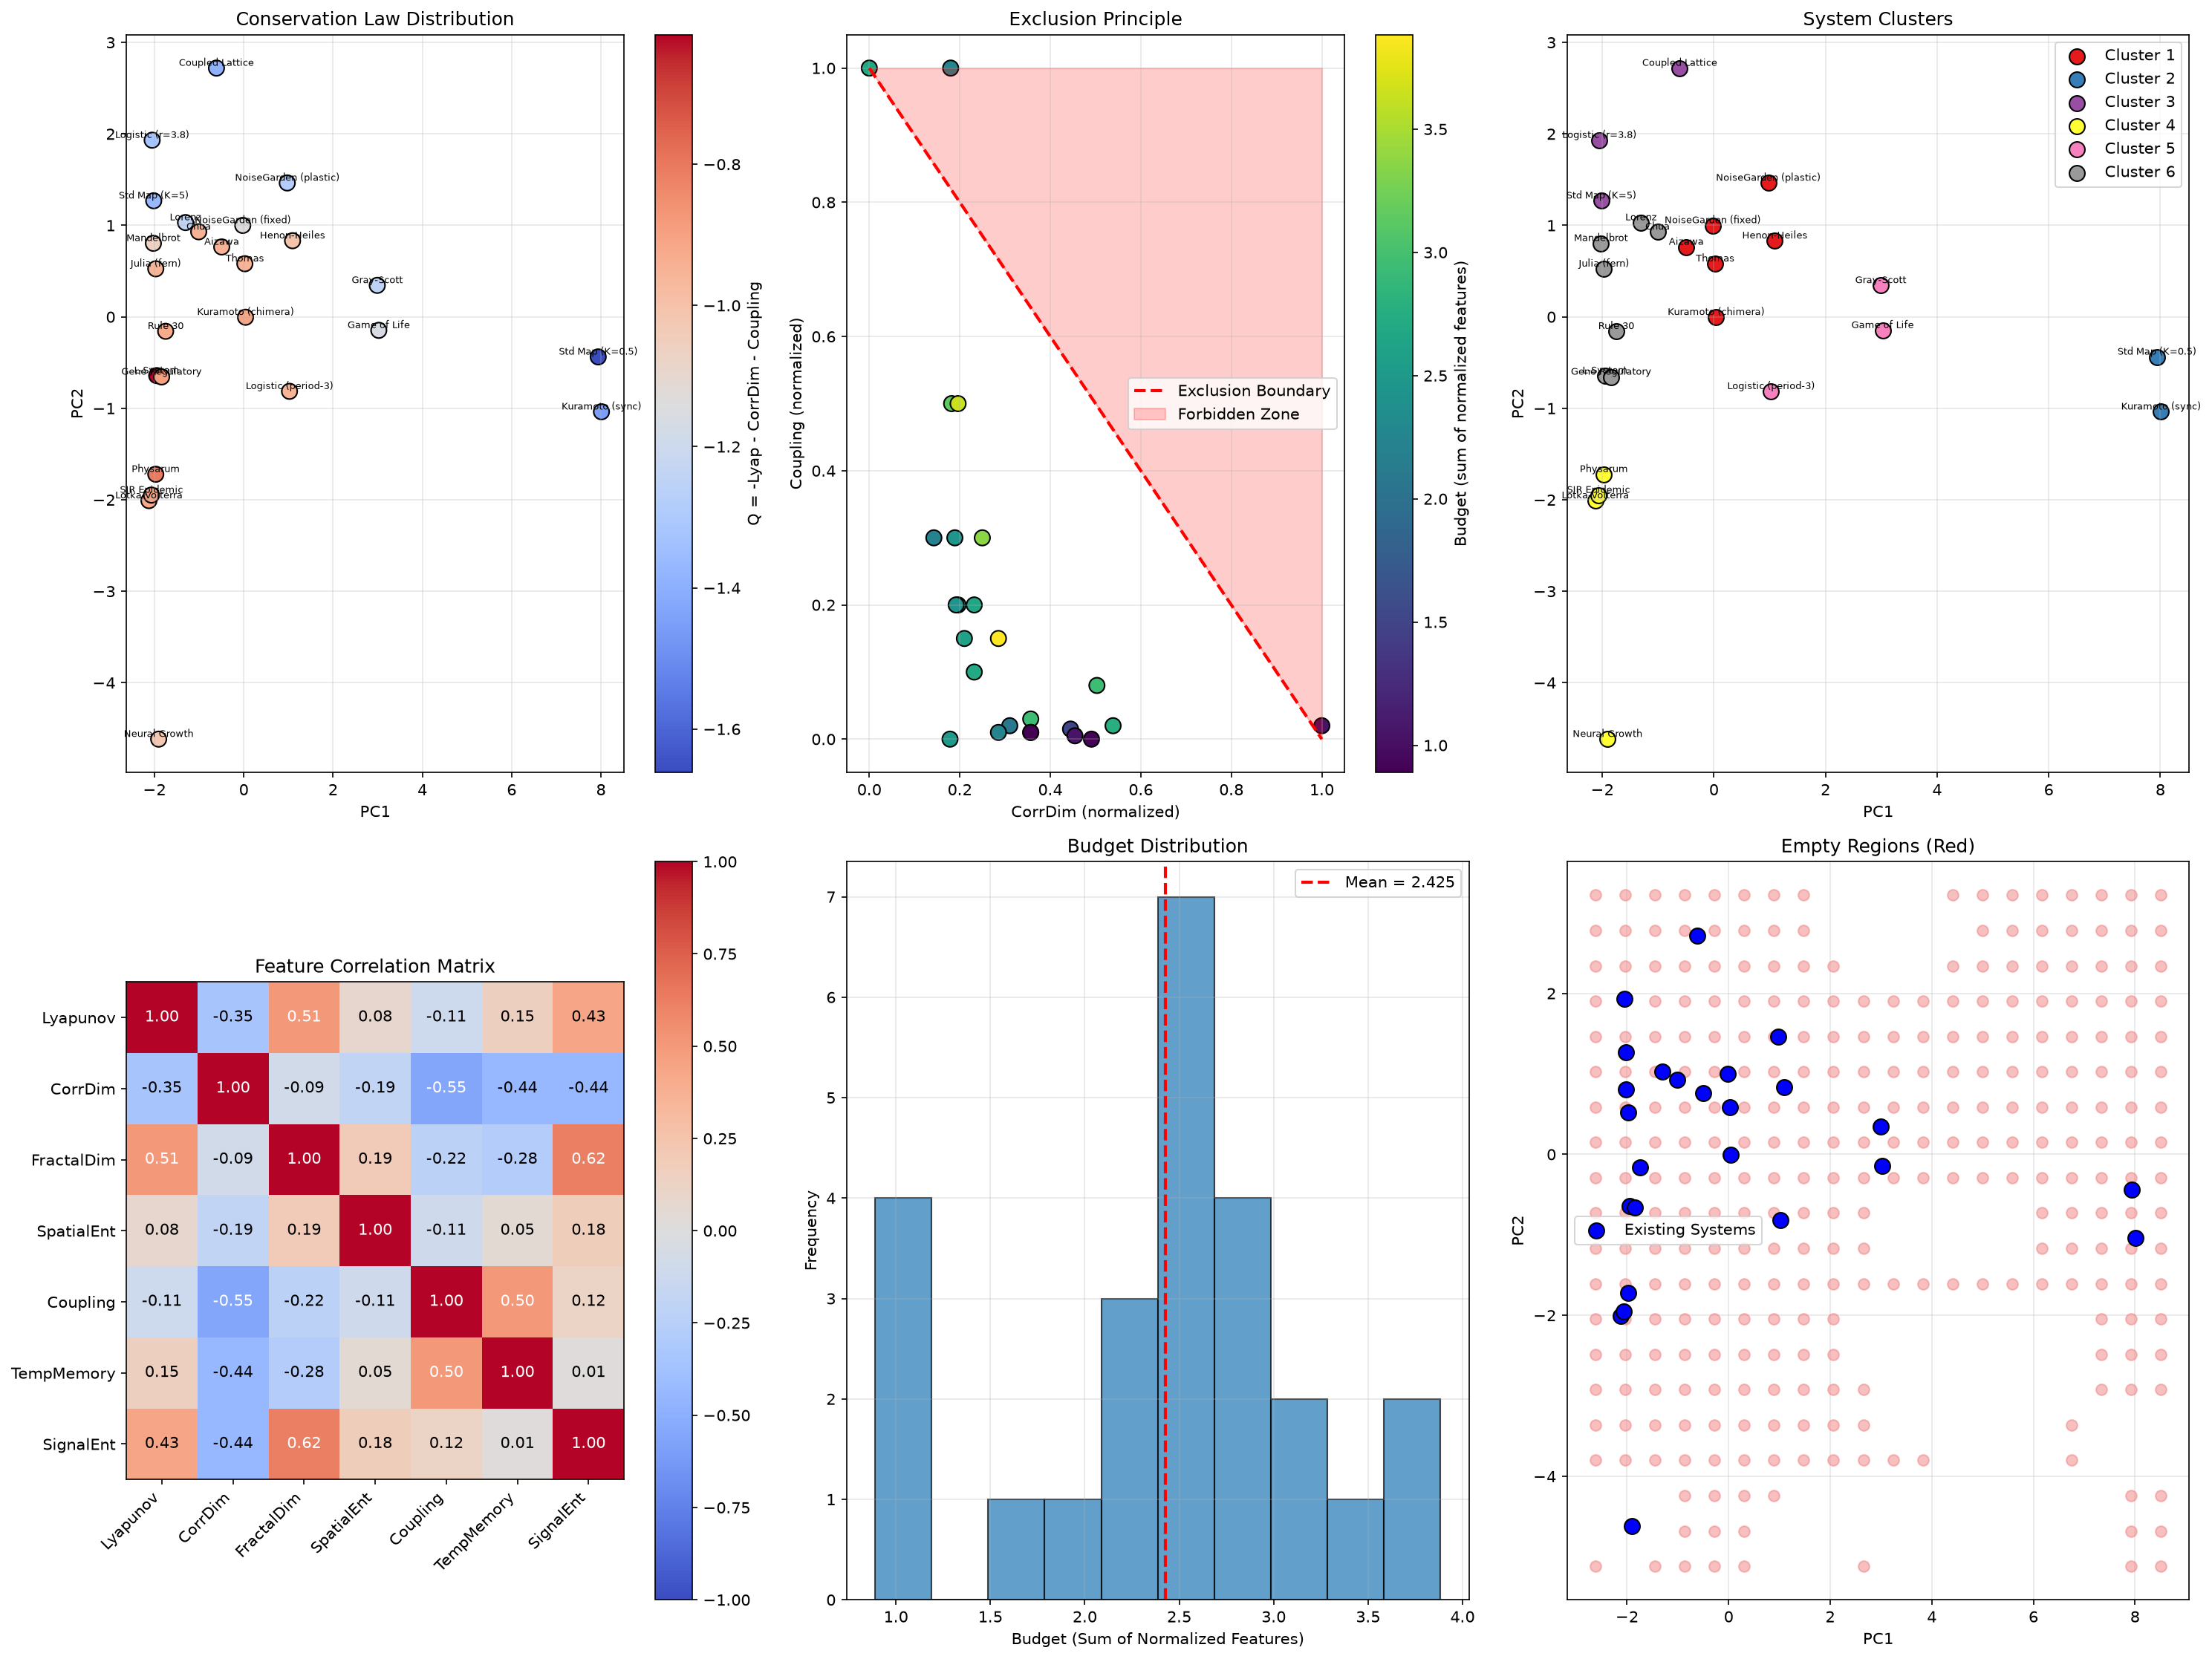

Here is the Python script that generated this plot:
#!/usr/bin/env python3
"""
Cartographer Phase 2: Deep Analysis of Conservation Laws and Exclusion Principles
"""
import numpy as np
import matplotlib
matplotlib.use('Agg')
import matplotlib.pyplot as plt
import json

# Load data
with open('morphospace_data.json', 'r') as f:
    data = json.load(f)

X = np.array(data['X'])
names = data['names']
X_pca = np.array(data['X_pca'])
feature_names = ['Lyapunov', 'CorrDim', 'FractalDim', 'SpatialEnt', 'Coupling', 'TempMemory', 'SignalEnt']

# Normalize
X_norm = (X - X.min(axis=0)) / (X.max(axis=0) - X.min(axis=0) + 1e-10)
budget = X_norm.sum(axis=1)

print("=" * 70)
print("PHASE 2: DEEP ANALYSIS OF MORPHOSPACE STRUCTURE")
print("=" * 70)

# ============================================================
# ANALYSIS 1: Conservation Law Investigation
# ============================================================
print("\n" + "=" * 70)
print("ANALYSIS 1: Conservation Law Investigation")
print("=" * 70)

# We found that -Lyap - CorrDim - Coupling ≈ constant
# Let's investigate this more deeply

# Compute the quantity for each system
Q = -X_norm[:, 0] - X_norm[:, 1] - X_norm[:, 4]  # -Lyap - CorrDim - Coupling
print(f"\nConservation quantity Q = -Lyap_norm - CorrDim_norm - Coupling_norm")
print(f"Mean: {Q.mean():.4f}, Std: {Q.std():.4f}")
print(f"Range: [{Q.min():.4f}, {Q.max():.4f}]")

# Check correlation between Q and other features
print("\nCorrelation between Q and other features:")
for i, name in enumerate(feature_names):
    if i not in [0, 1, 4]:  # Skip the features in Q
        corr = np.corrcoef(Q, X_norm[:, i])[0, 1]
        print(f"  Q vs {name:12s}: r = {corr:+.4f}")

# Check if Q is truly conserved or if there's structure
print("\nQ values by system:")
for i in range(len(names)):
    print(f"  {names[i]:20s}: Q = {Q[i]:+.4f}")

# ============================================================
# ANALYSIS 2: Exclusion Principle Deep Dive
# ============================================================
print("\n" + "=" * 70)
print("ANALYSIS 2: Exclusion Principle Deep Dive")
print("=" * 70)

# The exclusion principle suggests CorrDim + Coupling < threshold
cd_coupling_sum = X_norm[:, 1] + X_norm[:, 4]
print(f"\nCorrDim_norm + Coupling_norm:")
print(f"Mean: {cd_coupling_sum.mean():.4f}, Std: {cd_coupling_sum.std():.4f}")
print(f"Range: [{cd_coupling_sum.min():.4f}, {cd_coupling_sum.max():.4f}]")

# Find the systems closest to the exclusion boundary
boundary_distance = 1.0 - cd_coupling_sum  # How far from boundary (1.0 = normalized)
closest_to_boundary = np.argsort(boundary_distance)
print("\nSystems closest to exclusion boundary:")
for i in closest_to_boundary[:5]:
    print(f"  {names[i]:20s}: CD+C = {cd_coupling_sum[i]:.4f}, distance = {boundary_distance[i]:.4f}")

# What about other pairwise exclusions?
print("\nPairwise feature exclusions:")
for i in range(7):
    for j in range(i+1, 7):
        corr = np.corrcoef(X_norm[:, i], X_norm[:, j])[0, 1]
        if abs(corr) > 0.4:
            print(f"  {feature_names[i]:12s} vs {feature_names[j]:12s}: r = {corr:+.4f}")

# ============================================================
# ANALYSIS 3: Cluster Analysis
# ============================================================
print("\n" + "=" * 70)
print("ANALYSIS 3: Cluster Analysis")
print("=" * 70)

# From the previous analysis, we found 6 clusters
# Let's see which systems are in which clusters

# Simple k-means-like clustering (no sklearn dependency)
def simple_kmeans(X, n_clusters=6, max_iter=100):
    np.random.seed(42)
    # Initialize centroids randomly from data points
    indices = np.random.choice(len(X), n_clusters, replace=False)
    centroids = X[indices].copy()
    
    for _ in range(max_iter):
        # Assign points to nearest centroid
        labels = np.array([np.argmin([np.sum((x - c)**2) for c in centroids]) for x in X])
        # Update centroids
        new_centroids = np.array([X[labels == i].mean(axis=0) if np.sum(labels == i) > 0 
                                  else centroids[i] for i in range(n_clusters)])
        if np.allclose(centroids, new_centroids, rtol=1e-6):
            break
        centroids = new_centroids
    
    return labels, centroids

cluster_labels, _ = simple_kmeans(X_pca, n_clusters=6)

print("\nClusters found:")
for c in range(6):
    systems_in_cluster = [names[i] for i in range(len(names)) if cluster_labels[i] == c]
    if systems_in_cluster:
        print(f"\n  Cluster {c+1} ({len(systems_in_cluster)} systems):")
        for sys in systems_in_cluster:
            print(f"    {sys}")

# ============================================================
# ANALYSIS 4: Prediction Model for Empty Regions
# ============================================================
print("\n" + "=" * 70)
print("ANALYSIS 4: Prediction Model for Empty Regions")
print("=" * 70)

# Build a simple model: for each point in the empty region, 
# predict what features it should have based on nearby systems

# Create a grid of points in PCA space
pca1_min, pca1_max = X_pca[:, 0].min() - 0.5, X_pca[:, 0].max() + 0.5
pca2_min, pca2_max = X_pca[:, 1].min() - 0.5, X_pca[:, 1].max() + 0.5

grid_res = 20
pca1_grid = np.linspace(pca1_min, pca1_max, grid_res)
pca2_grid = np.linspace(pca2_min, pca2_max, grid_res)

# For each grid point, find the k nearest systems and interpolate
k = 3
predicted_features = []

print(f"\nInterpolating features for {grid_res}x{grid_res} grid points...")
for p1 in pca1_grid:
    for p2 in pca2_grid:
        # Find distances to all systems
        distances = np.sqrt((X_pca[:, 0] - p1)**2 + (X_pca[:, 1] - p2)**2)
        # Get k nearest
        nearest_idx = np.argsort(distances)[:k]
        # Inverse distance weighting
        weights = 1.0 / (distances[nearest_idx] + 1e-10)
        weights = weights / weights.sum()
        # Interpolate features
        interp_features = np.average(X_norm[nearest_idx], axis=0, weights=weights)
        predicted_features.append(interp_features)

predicted_features = np.array(predicted_features)
print(f"Predicted features shape: {predicted_features.shape}")

# Now, find the grid points that are in empty regions (far from any system)
empty_threshold = 0.8
nearest_dist = np.full((grid_res, grid_res), np.inf)
for i in range(len(names)):
    for gi, p1 in enumerate(pca1_grid):
        for gj, p2 in enumerate(pca2_grid):
            dist = np.sqrt((p1 - X_pca[i, 0])**2 + (p2 - X_pca[i, 1])**2)
            nearest_dist[gi, gj] = min(nearest_dist[gi, gj], dist)

empty_mask = nearest_dist > empty_threshold
empty_indices = np.where(empty_mask.flatten())[0]

print(f"Number of empty grid points: {len(empty_indices)}")

# Analyze what features are predicted in empty regions
if len(empty_indices) > 0:
    empty_predicted = predicted_features[empty_indices]
    
    print("\nPredicted feature values in empty regions:")
    for i, name in enumerate(feature_names):
        mean_val = empty_predicted[:, i].mean()
        std_val = empty_predicted[:, i].std()
        print(f"  {name:12s}: mean = {mean_val:.4f}, std = {std_val:.4f}")
    
    # What are the most extreme predictions?
    print("\nMost extreme predicted features in empty regions:")
    for i, name in enumerate(feature_names):
        max_idx = np.argmax(empty_predicted[:, i])
        min_idx = np.argmin(empty_predicted[:, i])
        print(f"  {name:12s}: max = {empty_predicted[max_idx, i]:.4f}, min = {empty_predicted[min_idx, i]:.4f}")

# ============================================================
# ANALYSIS 5: System Archetypes
# ============================================================
print("\n" + "=" * 70)
print("ANALYSIS 5: System Archetypes")
print("=" * 70)

# Define archetypes based on feature extremes
archetypes = {
    'Hyperchaos': {'Lyapunov': 1.0, 'CorrDim': 1.0},
    'Spatial Complexity': {'FractalDim': 1.0, 'SpatialEnt': 1.0},
    'Temporal Complexity': {'TempMemory': 1.0, 'SignalEnt': 1.0},
    'Weak Coupling': {'Coupling': 0.0},
    'Strong Coupling': {'Coupling': 1.0},
    'Low-D Chaos': {'CorrDim': 0.0, 'FractalDim': 0.5},
    'High-D Chaos': {'CorrDim': 1.0, 'FractalDim': 1.0}
}

print("\nArchetype definitions:")
for name, features in archetypes.items():
    print(f"  {name:20s}: {features}")

# Find systems closest to each archetype
print("\nSystems closest to each archetype:")
for arch_name, arch_features in archetypes.items():
    # Create feature vector
    arch_vec = np.zeros(7)
    for feat, val in arch_features.items():
        idx = feature_names.index(feat)
        arch_vec[idx] = val
    
    # Find closest system
    distances = np.sqrt(np.sum((X_norm - arch_vec)**2, axis=1))
    closest_idx = np.argmin(distances)
    print(f"  {arch_name:20s}: {names[closest_idx]} (distance = {distances[closest_idx]:.4f})")

# ============================================================
# Generate comprehensive visualization
# ============================================================
print("\n" + "=" * 70)
print("GENERATING COMPREHENSIVE VISUALIZATION")
print("=" * 70)

fig = plt.figure(figsize=(20, 15))

# Plot 1: Conservation Law
ax1 = fig.add_subplot(2, 3, 1)
scatter = ax1.scatter(X_pca[:, 0], X_pca[:, 1], c=Q, cmap='coolwarm', s=100, edgecolor='black')
plt.colorbar(scatter, ax=ax1, label='Q = -Lyap - CorrDim - Coupling')
for i, name in enumerate(names):
    ax1.annotate(name, (X_pca[i, 0], X_pca[i, 1]), fontsize=6, ha='center', va='bottom')
ax1.set_xlabel('PC1')
ax1.set_ylabel('PC2')
ax1.set_title('Conservation Law Distribution')
ax1.grid(True, alpha=0.3)

# Plot 2: Exclusion Principle
ax2 = fig.add_subplot(2, 3, 2)
scatter = ax2.scatter(X_norm[:, 1], X_norm[:, 4], c=budget, cmap='viridis', s=100, edgecolor='black')
plt.colorbar(scatter, ax=ax2, label='Budget (sum of normalized features)')
# Draw exclusion boundary
cd_grid = np.linspace(0, 1, 100)
boundary = 1.0 - cd_grid
ax2.plot(cd_grid, boundary, 'r--', linewidth=2, label='Exclusion Boundary')
ax2.fill_between(cd_grid, boundary, 1.0, alpha=0.2, color='red', label='Forbidden Zone')
ax2.set_xlabel('CorrDim (normalized)')
ax2.set_ylabel('Coupling (normalized)')
ax2.set_title('Exclusion Principle')
ax2.legend()
ax2.grid(True, alpha=0.3)

# Plot 3: Cluster Analysis
ax3 = fig.add_subplot(2, 3, 3)
colors = plt.cm.Set1(np.linspace(0, 1, 6))
for c in range(6):
    mask = cluster_labels == c
    ax3.scatter(X_pca[mask, 0], X_pca[mask, 1], c=[colors[c]], s=100, 
                edgecolor='black', label=f'Cluster {c+1}')
for i, name in enumerate(names):
    ax3.annotate(name, (X_pca[i, 0], X_pca[i, 1]), fontsize=6, ha='center', va='bottom')
ax3.set_xlabel('PC1')
ax3.set_ylabel('PC2')
ax3.set_title('System Clusters')
ax3.legend()
ax3.grid(True, alpha=0.3)

# Plot 4: Feature Correlations
ax4 = fig.add_subplot(2, 3, 4)
corr_matrix = np.corrcoef(X_norm.T)
im = ax4.imshow(corr_matrix, cmap='coolwarm', vmin=-1, vmax=1)
plt.colorbar(im, ax=ax4)
ax4.set_xticks(range(7))
ax4.set_yticks(range(7))
ax4.set_xticklabels(feature_names, rotation=45, ha='right')
ax4.set_yticklabels(feature_names)
ax4.set_title('Feature Correlation Matrix')
# Add correlation values
for i in range(7):
    for j in range(7):
        ax4.text(j, i, f'{corr_matrix[i, j]:.2f}', ha='center', va='center', 
                color='white' if abs(corr_matrix[i, j]) > 0.5 else 'black')

# Plot 5: Budget Distribution
ax5 = fig.add_subplot(2, 3, 5)
ax5.hist(budget, bins=10, edgecolor='black', alpha=0.7)
ax5.axvline(budget.mean(), color='red', linestyle='--', linewidth=2, label=f'Mean = {budget.mean():.3f}')
ax5.set_xlabel('Budget (Sum of Normalized Features)')
ax5.set_ylabel('Frequency')
ax5.set_title('Budget Distribution')
ax5.legend()
ax5.grid(True, alpha=0.3)

# Plot 6: Predicted Empty Regions
ax6 = fig.add_subplot(2, 3, 6)
# Show the empty regions with predicted features
ax6.scatter(X_pca[:, 0], X_pca[:, 1], c='blue', s=100, edgecolor='black', zorder=10, label='Existing Systems')

# Show empty regions
for gi in range(grid_res):
    for gj in range(grid_res):
        if empty_mask[gi, gj]:
            ax6.scatter(pca1_grid[gj], pca2_grid[gi], c='lightcoral', s=50, alpha=0.5, zorder=5)

ax6.set_xlabel('PC1')
ax6.set_ylabel('PC2')
ax6.set_title('Empty Regions (Red)')
ax6.legend()
ax6.grid(True, alpha=0.3)

plt.tight_layout()
plt.savefig('deep_analysis_2.png', dpi=150, bbox_inches='tight')
print('Saved deep_analysis_2.png')

print("\n" + "=" * 70)
print("PHASE 2 COMPLETE")
print("=" * 70)
